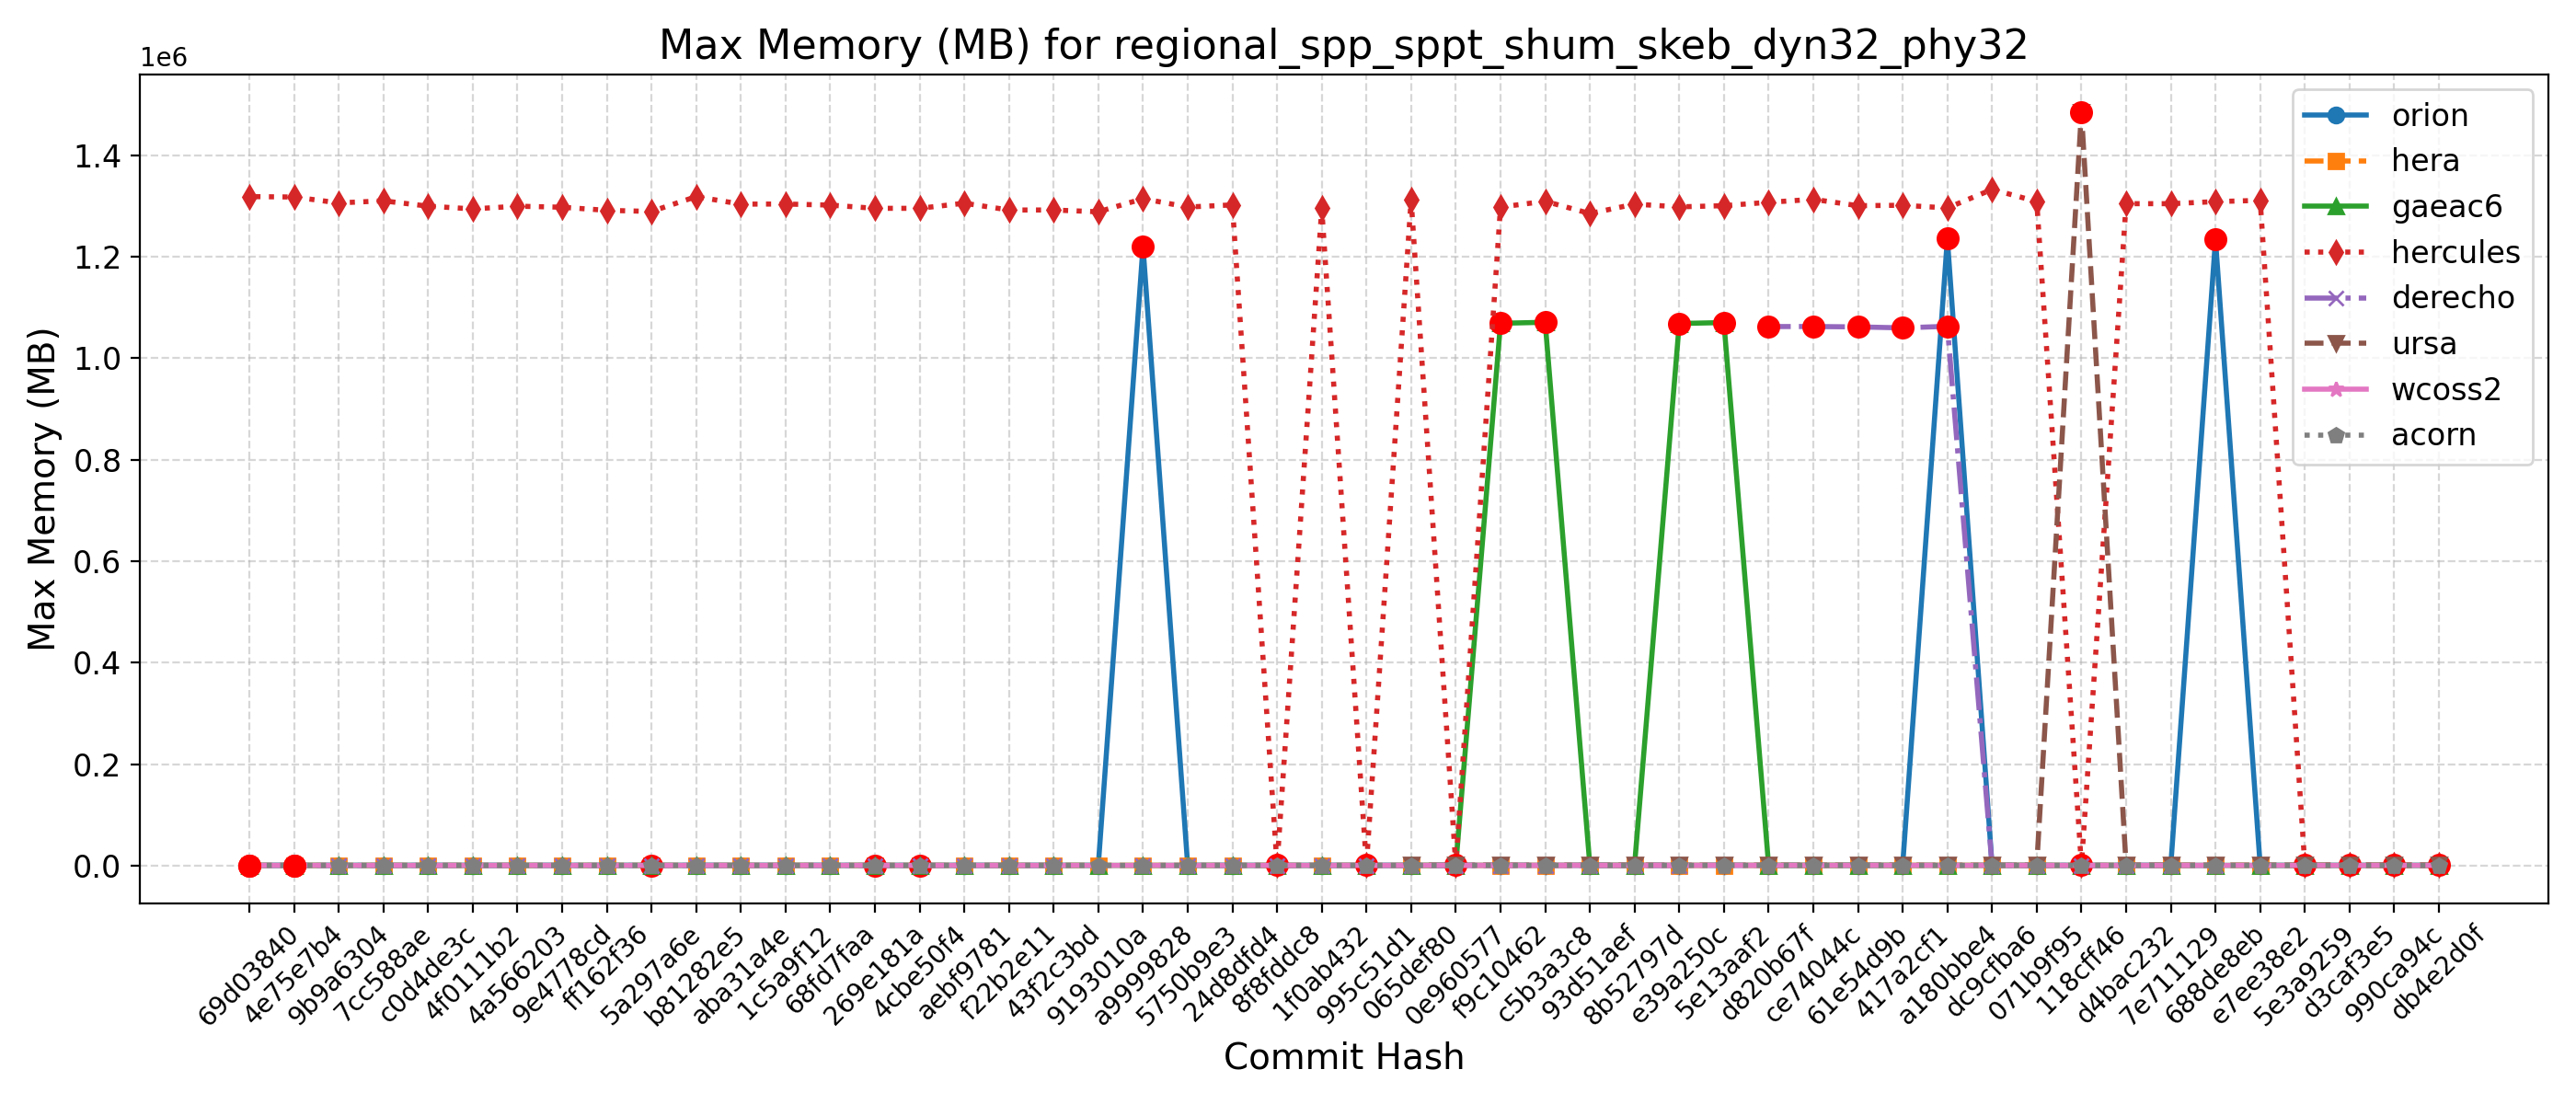

The table this chart was drawn from, first rows:
Hash, Date, Message, orion, hera, gaeac6, hercules, derecho, ursa, wcoss2, acorn
db4e2d0f, 2025-09-18, Replace icplocn2atm (integer) with use_o…, 1241, 1175, 1070, 1316, , 1484, 1048, 1043
990ca94c, 2025-09-16, Update tests such that LSM and LANDICE a…, 1236, 1187, 1069, 1300, , 1476, 1044, 1034
d3caf3e5, 2025-09-15, update mom6 to its main repo. 20250818 c…, 1232, 1175, 1067, 1307, , 1486, 1050, 1040
5e3a9259, 2025-09-10, Introduce tuning parameter for convectiv…, 1230, 1185, 1068, 1294, , 1466, 1043, 1043
e7ee38e2, 2025-09-08, Scale-aware 3DTKE EDMF and TTE-EDMF GFS …, 1240, 1184, 1070, 1310832, , 1491, 1044, 1045
688de8eb, 2025-09-04, Fix default cdmbgwd settings (#2788), 1233780, 1192, 1066, 1308344, 1062, 1484, 1035, 1042
7e711129, 2025-09-02, Use container with spack stack 1.9.2 (#2…, 1236, 1180, 1069, 1304272, 1062, 1496, 1041, 1048
d4bac232, 2025-08-29, MPAS dycore + Atmosphere Generalization …, 1236, 1180, 1069, 1304272, 1062, 1496, 1041, 1048
118cff46, 2025-08-25, Add FV3 grid mask for regional domains t…, 1226, 1178, 1069, 1296, 1060, 1485056, 1042, 1037
071b9f95, 2025-08-22, Fix Restart IAU and Ultra-Low Reproducib…, 1224, 1163, 1064, 1308600, 1059, 1476, 1044, 1051
dc9cfba6, 2025-08-19, Update CICE through 2025-07 and switch t…, 1236, 1172, 1070, 1332328, 1063, 1474, 1044, 1031
a180bbe4, 2025-08-15, FV3: Fix Prate_avg and UPP call freq + F…, 1235384, 1179, 1069, 1295852, 1062756, 1441, 1046, 1042
417a2cf1, 2025-08-13, Fix conus13km tests restart and decompos…, 1233, 1174, 1081, 1301168, 1059660, 1481, 1055, 1042
61e54d9b, 2025-08-11, Add two-way ocean-wave coupling feature …, 1224, 1185, 1069, 1300292, 1061592, 1474, 1046, 1036
ce74044c, 2025-08-06, Create a user-friendly "process model" t…, 1223, 1169, 1071, 1312892, 1062336, 1479, 1043, 1051
d820b67f, 2025-08-01, Update GOCART to v2.4.3 (#2819), 1222, 1180, 1068, 1306976, 1062276, 1492, 1053, 1039
5e13aaf2, 2025-07-29, Update DATM meshes and switch to bilinea…, 1232, 1174, 1070140, 1300340, , 1489, 1042, 1050
e39a250c, 2025-07-24, Update FV3 hash to include UPP ss192/Urs…, 1230, 1180, 1068280, 1298016, 1069, 1469, 1054, 1044
8b52797d, 2025-07-21, Combination of 2684,2707,2771 (MERRA2 3-…, 1224, 1177, 1068, 1303384, 1063, 1491, 1045, 1044
93d51aef, 2025-07-17, Exporting Canopy Variables from AQM to F…, 1230, 1176, 1079, 1284876, 1056, 1491, 1042, 1042
c5b3a3c8, 2025-07-14, GFDLMP-v3 and TEMPO MP microphysics (#25…, 1229, 1179, 1070700, 1308996, 1061, 1460, 1048, 1053
f9c10462, 2025-07-11, Combination of several CCPP-physics PRs …, 1226, 1170, 1068684, 1297616, 1061, 1485, 1046, 1045
0e960577, 2025-07-09, Combination #2777 (maintask writes CMEPS…, 1224, 1181, 1067, 1336, 1056, 1470, 1041, 1052
065def80, 2025-07-07, Port UFS-WM to Ursa (#2471), 1229, 1173, 1067, 1312700, 1057, 1484, 1027, 1030
995c51d1, 2025-07-03, Upgrade UFS-WM to spack-stack/1.9.2 (#26…, 1229, 1173, 1067, 1310, 1057, , 1027, 1030
1f0ab432, 2025-07-01, Reduce WW3 memory use (#2624), 1230, 1181, 1071, 1295100, 1032, , 1040, 1046
8f8fddc8, 2025-06-30, Bring in scale-aware 3DTKE related chang…, 1230, 1180, 1069, 1296, 1022, , 1040, 1042
24d8dfd4, 2025-06-26, Slight modification in orographic gravit…, 1232, 1173, 1065, 1301864, 1032, , 1034, 1033
5750b9e3, 2025-06-20, gcycle update (#2747), 1226, 1171, 1063, 1297656, 1025, , 1030, 1051
a9999828, 2025-06-12, Add a new parameter in dycore to control…, 1219908, 1179, 1064, 1314028, 1027, , 1034, 1039
9193010a, 2025-06-06, In Noah-MP, set zero for canopy liquid a…, 1224, 1179, 1067, 1288312, , , 1036, 1042
43f2c3bd, 2025-06-04, Urgent Documentation Update for HSD Capa…, 1227, 1176, 1079, 1291832, 1018, , 1037, 1041
f22b2e11, 2025-06-02, Bug fix for surface roughness calculatio…, 1227, 1176, 1079, 1291832, 1018, , 1037, 1041
aebf9781, 2025-05-27, Fix bug to improve wave initialization b…, 1223, 1161, 1066, 1305200, 1022, , 1040, 1046
4cbe50f4, 2025-05-23, Add idealized, regional tropical cyclone…, 1215, 1150, 1067, 1295132, 1023, , 1035, 1035
269e181a, 2025-05-23, Add GFSv17 IAU restart tests without wav…, 1215, 1150, 1067, 1295132, 1023, , 1035, 1035
68fd7faa, 2025-05-15, Enable Hera, Hercules Gnu tests: cpld_de…, 1226, 1179, 1068, 1301500, 1027, , 1030, 1033
1c5a9f12, 2025-05-09, Add "ultra low" coupled configurations t…, 1226, 1171, 1068, 1303600, 1027, , 1030, 1033
aba31a4e, 2025-05-06, Resolve miscellaneous WM issues and upda…, 1237, 1156, 1064, 1303380, 1036, , 1038, 1043
b81282e5, 2025-05-05, Switch to vector remapping and bilinear …, 1237, 1156, 1064, 1318116, 1036, , 1038, 1043
5a297a6e, 2025-05-02, improve coupled model startup cost for w…, 1223, 1150, 1066, 1288988, 1024, , 1035, 1042
ff162f36, 2025-05-01, NSSL MP scheme updates + Stochastic Phys…, 1214, 1165, 1067, 1291180, 1021, , 1038, 1053
9e4778cd, 2025-04-25, Loosen restriction on optional arguments…, 1240, 1159, 1064, 1297292, 1021, , 1036, 1040
4a566203, 2025-04-23, CMake Atmosphere Dycore Generalization +…, 1224, 1158, 1064, 1299332, 1021, , 1035, 1039
4f0111b2, 2025-04-21, Add CMEPS log file at restart write; IAU…, 1225, 1161, 1066, 1293952, 1033, , 1041, 1044
c0d4de3c, 2025-04-18, Update mom6 to its main repository 20250…, 1235, 1167, 1066, 1299424, 1035, , 1041, 1038
7cc588ae, 2025-04-16, Add PIO configuration variables for CMEP…, 1219, 1183, 1066, 1309892, 1026, , 1041, 1040
9b9a6304, 2025-04-11, Memcheck fixes (#2655), 1220, 1178, 1066, 1305792, 1023, , 1042, 1033
4e75e7b4, 2025-04-10, Update upp submodule to the latest UPP (…, 1247, 1198, 1086, 1317380, 1041, , 1059, 1057
69d03840, 2025-04-07, Use ESMF Redist instead of Remap for FV3…, 1238, 1197, 1084, 1318232, 1040, , 1062, 1063
